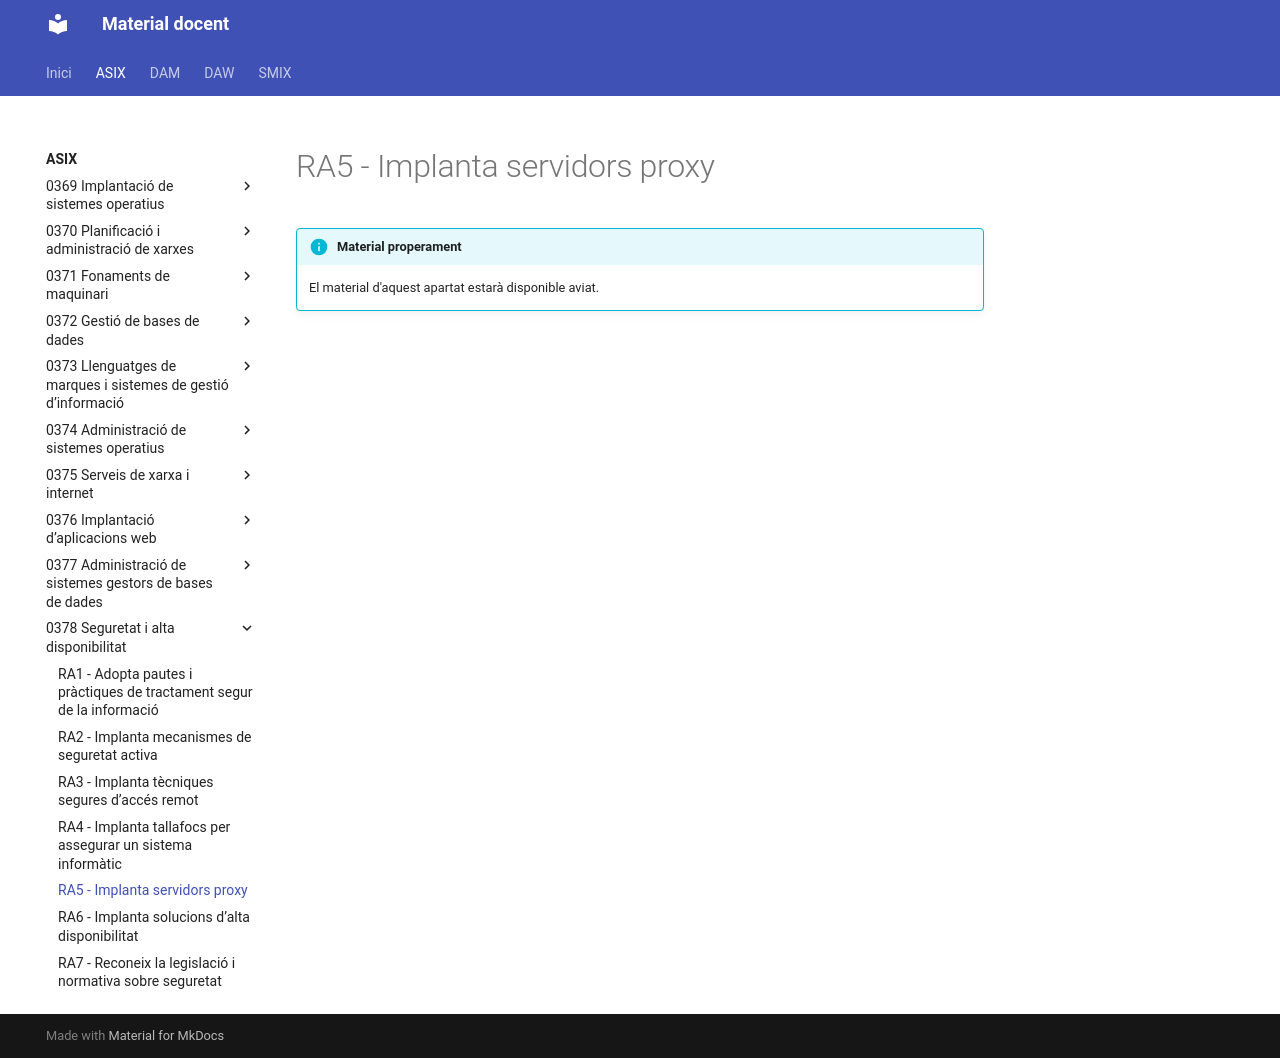

repository: aaragoprof/aaragoprof.github.io · page: asix/0378-seguretat-i-alta-disponibilitat/ra5/index.html · generator: mkdocs

# RA5 - Implanta servidors proxy

!!! info "Material properament"
    El material d'aquest apartat estarà disponible aviat.
